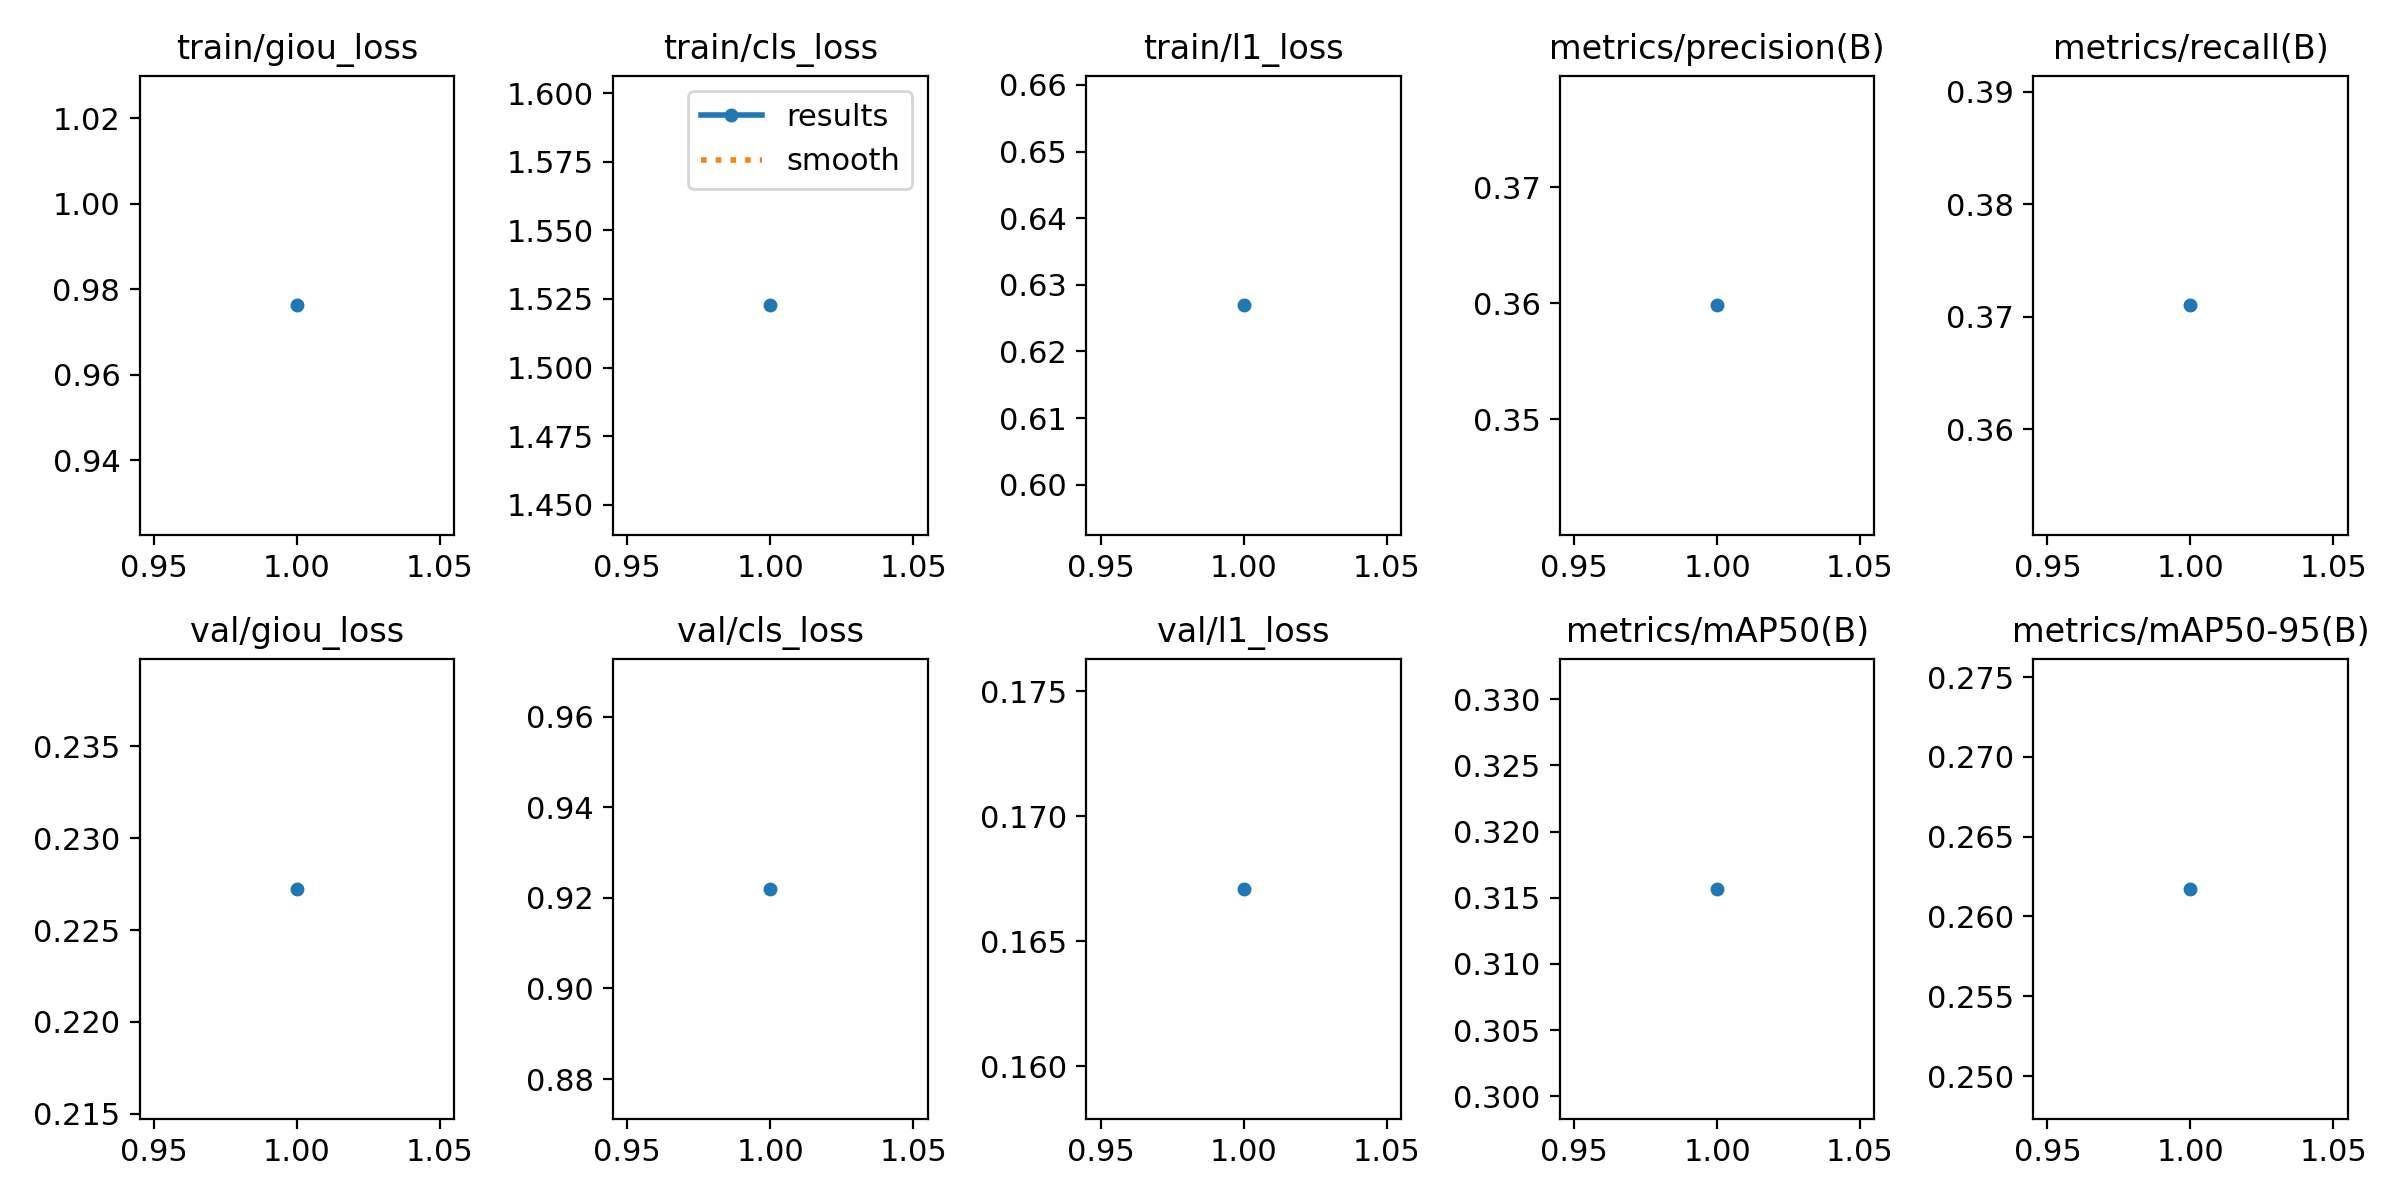

The data file committed next to this chart (first rows):
epoch, time, train/giou_loss, train/cls_loss, train/l1_loss, metrics/precision(B), metrics/recall(B), metrics/mAP50(B), metrics/mAP50-95(B), val/giou_loss, val/cls_loss, val/l1_loss, lr/pg0, lr/pg1, lr/pg2
1, 471.9, 0.9762, 1.523, 0.6269, 0.3598, 0.371, 0.3157, 0.2617, 0.2272, 0.922, 0.1671, 0.00037, 0.00037, 0.00037
